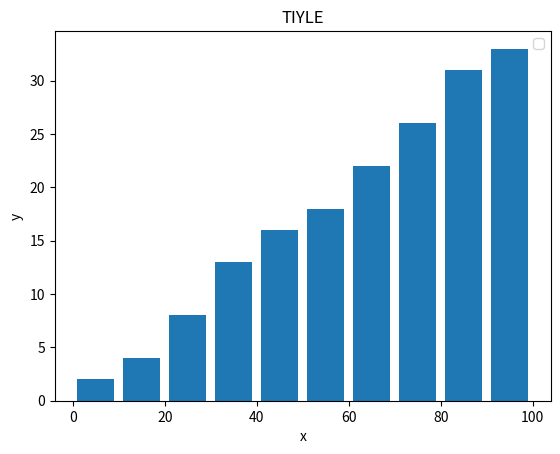

Reproduce this figure in Python.
import matplotlib.pyplot as plt

data_set = [3,45,67,89,29,30,54,78,34,21,56,89,65,43,78,5,38,29,16,83,94,38,68,73,92,43,25,36,84,87,73,61,11]

bins = [0,10,20,30,40,50,60,70,80,90,100]

plt.hist(data_set, bins, histtype='bar', rwidth=0.8, cumulative=True)

plt.xlabel('x')
plt.ylabel('y')
plt.title('TIYLE')
plt.legend()
plt.show()
